Photos from the image-classification dataset "ecg_data" in the GitHub repository Code-lord-17/ecg_classification. Its 3 classes are: mental stress, no stress, physical stress.

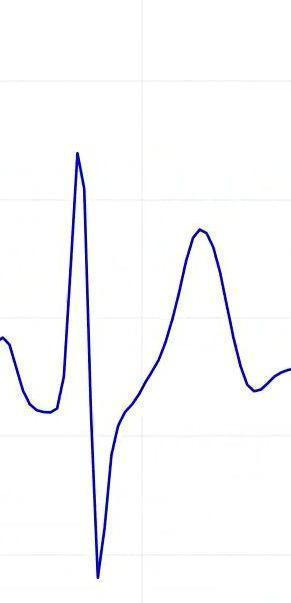
Label: physical stress

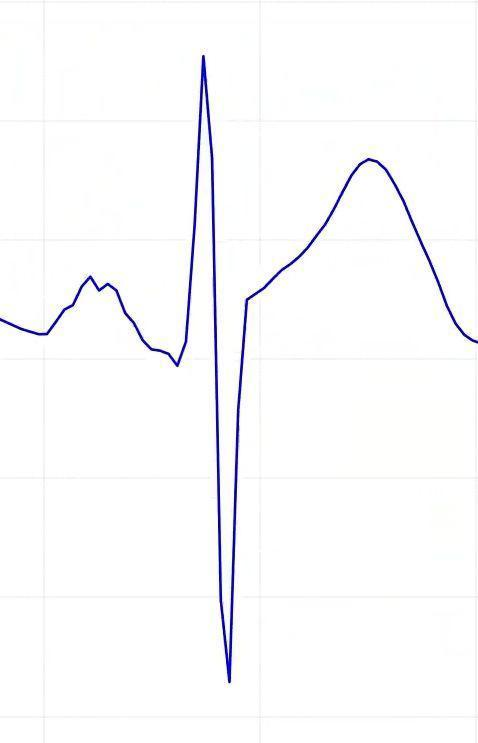
Label: no stress

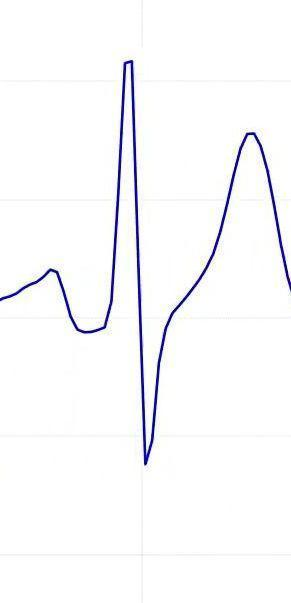
Label: physical stress

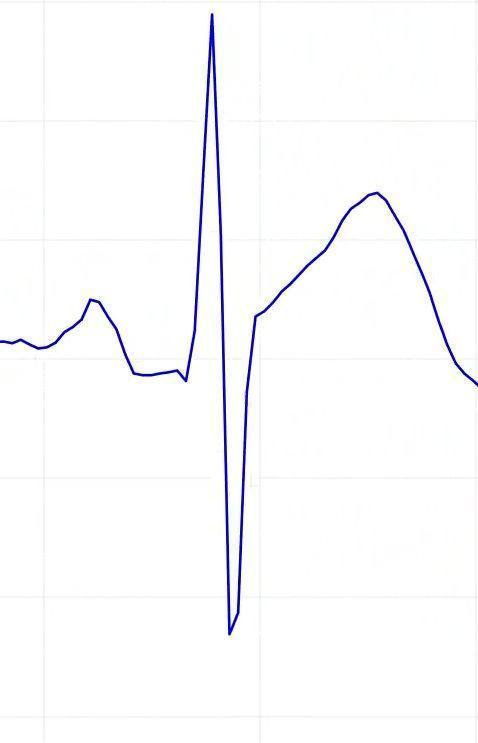
Label: no stress

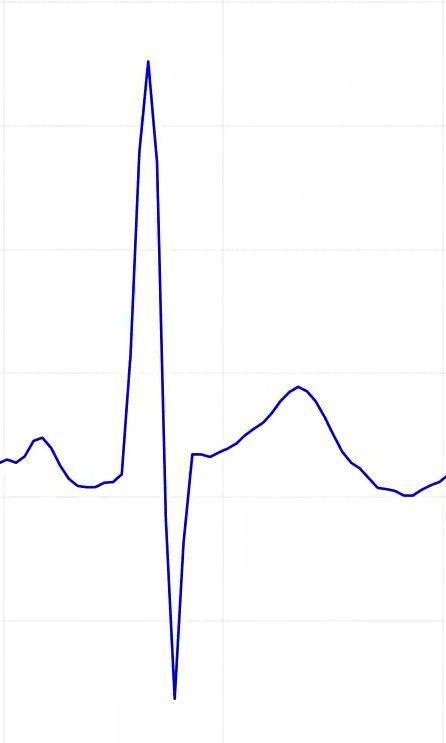
Label: no stress

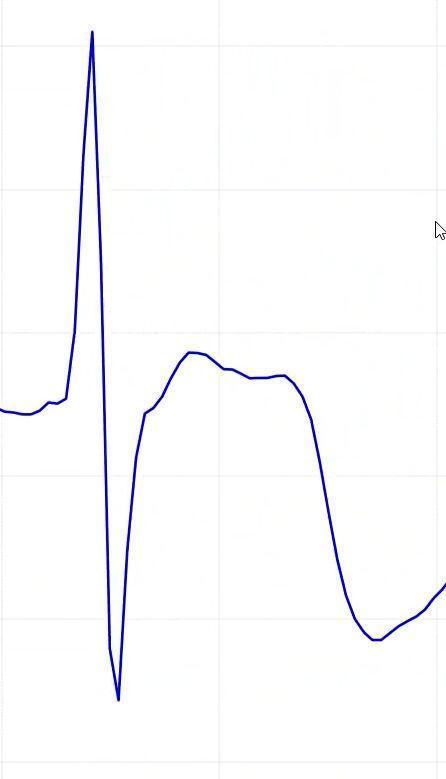
Label: no stress
